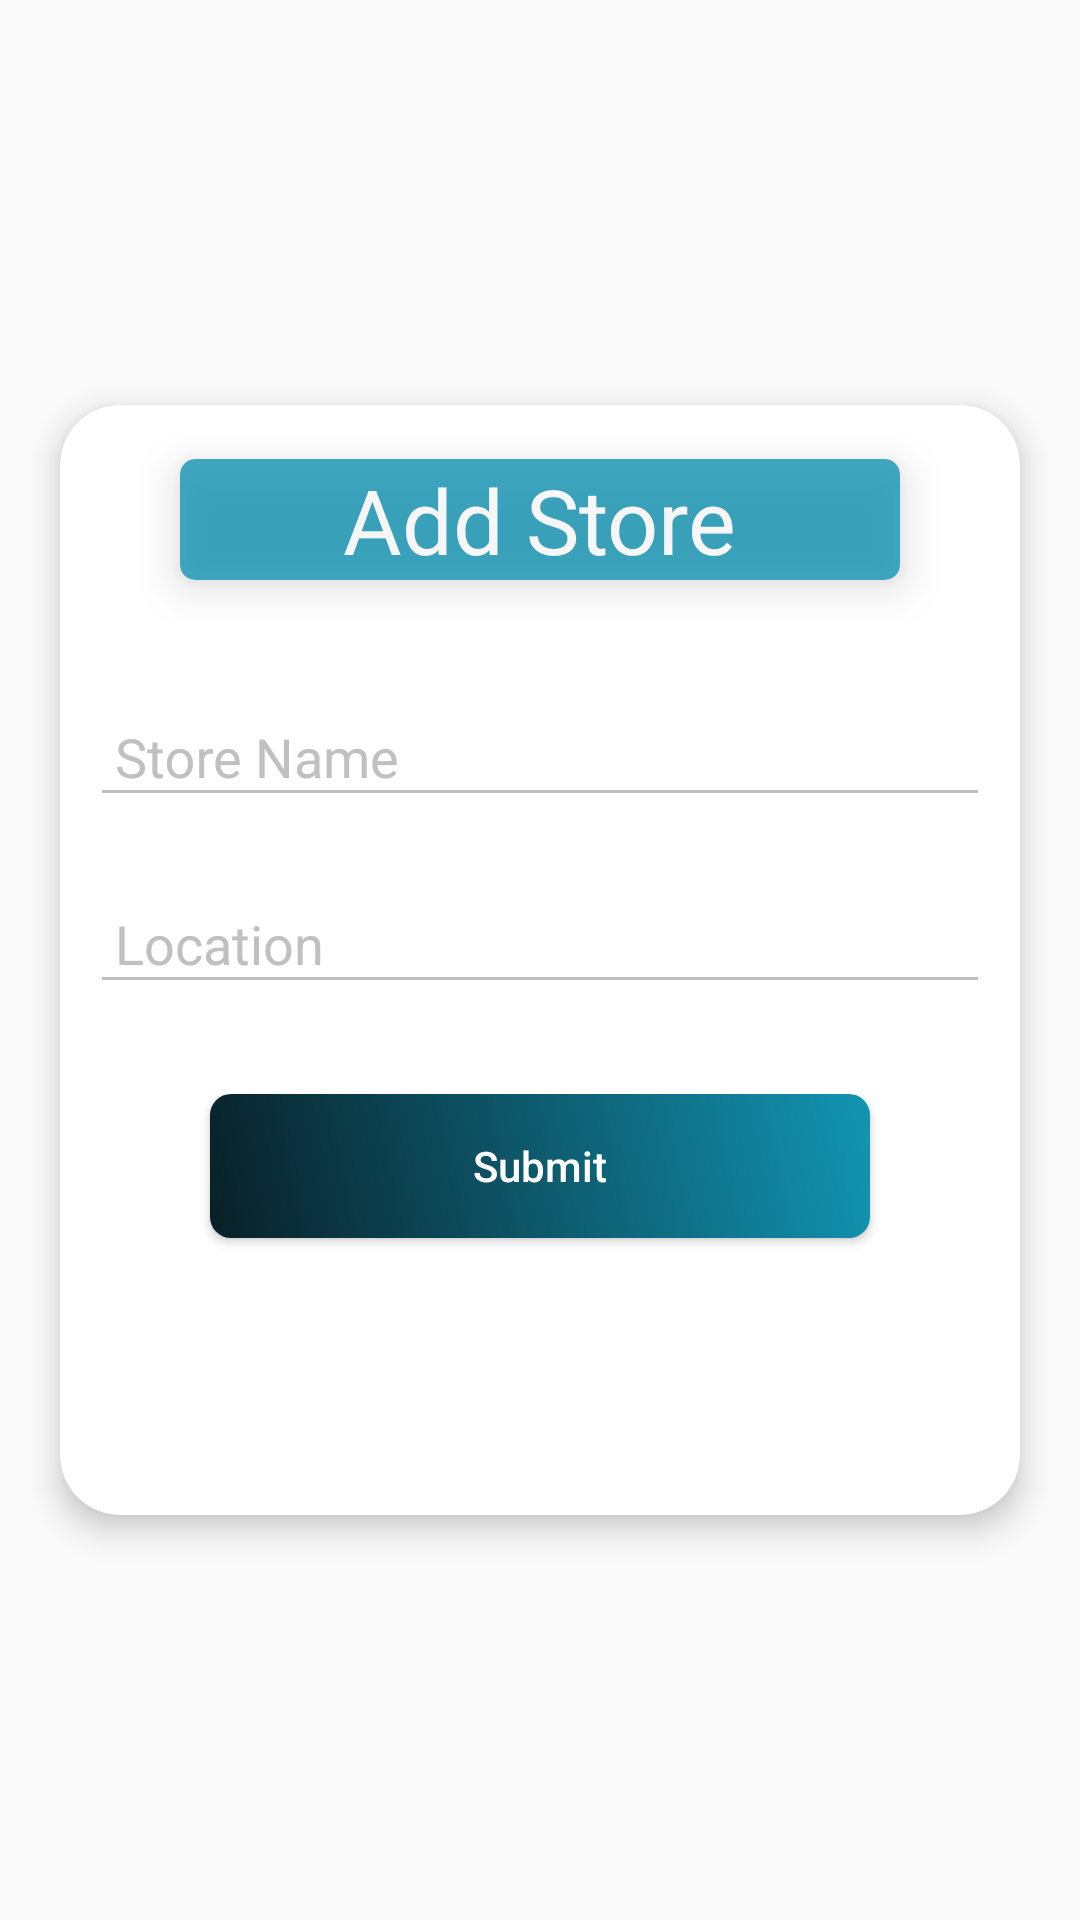

This screen was rendered from an Android layout file. Write that file and the resources it references.
<!-- AndroidManifest.xml: application theme AppTheme -->
<!-- res/layout/fragment_add_store.xml -->
<?xml version="1.0" encoding="utf-8"?>
<androidx.constraintlayout.widget.ConstraintLayout xmlns:android="http://schemas.android.com/apk/res/android"
    xmlns:tools="http://schemas.android.com/tools"
    android:layout_width="match_parent"
    android:layout_height="match_parent"
    xmlns:app="http://schemas.android.com/apk/res-auto"
    tools:context=".AddStoreFragment">

    <androidx.cardview.widget.CardView
        android:id="@+id/cardView"
        android:layout_width="wrap_content"
        android:layout_height="370dp"
        app:layout_constraintTop_toTopOf="parent"
        app:layout_constraintBottom_toBottomOf="parent"
        app:layout_constraintLeft_toLeftOf="parent"
        app:layout_constraintRight_toRightOf="parent"
        app:cardCornerRadius="20dp"
        app:cardElevation="6dp">

        <androidx.cardview.widget.CardView
            android:layout_width="240dp"
            android:layout_height="wrap_content"
            android:layout_gravity="center_horizontal"
            android:layout_marginTop="18dp"
            app:cardElevation="8dp"
            app:cardBackgroundColor="#1295B3"
            app:cardCornerRadius="5dp"
            android:alpha="0.80">

            <TextView
                android:layout_width="wrap_content"
                android:layout_height="wrap_content"
                android:text="Add Store"
                android:textSize="30dp"
                android:layout_gravity="center"
                android:textColor="#fff"/>

        </androidx.cardview.widget.CardView>

        <RelativeLayout
            android:layout_width="320dp"
            android:layout_height="wrap_content"
            android:layout_marginTop="60dp">

            <LinearLayout
                android:layout_width="match_parent"
                android:layout_height="wrap_content"
                android:layout_marginStart="10dp"
                android:layout_marginEnd="10dp"
                android:orientation="vertical"
                android:paddingTop="25dp">

                <com.google.android.material.textfield.TextInputLayout
                    android:layout_height="wrap_content"
                    android:layout_width="match_parent"
                    android:layout_marginTop="0dp"
                    android:theme="@style/EditScreenTextInputLayoutStyle">

                    <EditText
                        android:id="@+id/store_name"
                        android:layout_width="match_parent"
                        android:layout_height="wrap_content"
                        android:layout_marginTop="20dp"
                        android:hint=" Store Name"
                        android:textColor="#000"/>

                </com.google.android.material.textfield.TextInputLayout>

                <com.google.android.material.textfield.TextInputLayout
                    android:layout_height="wrap_content"
                    android:layout_width="match_parent"
                    android:layout_marginTop="10dp"
                    android:theme="@style/EditScreenTextInputLayoutStyle">

                    <EditText
                        android:id="@+id/location"
                        android:layout_width="match_parent"
                        android:layout_height="wrap_content"
                        android:layout_marginTop="20dp"
                        android:hint=" Location"
                        android:textColor="#000"/>

                </com.google.android.material.textfield.TextInputLayout>

                <androidx.constraintlayout.widget.ConstraintLayout
                    android:layout_width="match_parent"
                    android:layout_height="wrap_content"
                    android:layout_marginTop="30dp">
                    <Button
                        android:id="@+id/send2"
                        android:layout_width="match_parent"
                        android:layout_height="wrap_content"
                        android:layout_marginEnd="40dp"
                        android:layout_marginStart="40dp"
                        android:layout_marginBottom="22dp"
                        app:layout_constraintTop_toTopOf="parent"
                        android:background="@drawable/gradient_color"
                        android:text="Submit"
                        android:textAllCaps="false"
                        android:textColor="#fff"
                        android:theme="@style/MyButton"/>

                    <TextView
                        android:id="@+id/action_store"
                        android:layout_width="wrap_content"
                        android:layout_height="wrap_content"
                        app:layout_constraintStart_toStartOf="parent"
                        app:layout_constraintEnd_toEndOf="parent"
                        app:layout_constraintTop_toBottomOf="@+id/send2"
                        android:layout_marginTop="25dp"
                        android:layout_gravity="center_horizontal"
                        android:textSize="12sp"
                        android:textColor="#FF0000"/>

                </androidx.constraintlayout.widget.ConstraintLayout>

            </LinearLayout>

        </RelativeLayout>

    </androidx.cardview.widget.CardView>


</androidx.constraintlayout.widget.ConstraintLayout>
<!-- resources referenced by this layout -->
<resources>
  <!-- drawable gradient_color (drawable) -->
  <?xml version="1.0" encoding="utf-8"?>
  <shape xmlns:android="http://schemas.android.com/apk/res/android">
      <gradient
          android:startColor="#091F27"
          android:endColor="#1295B3"
          android:angle="45"/>
      <corners android:radius="7dp"/>
  
  </shape>
  <style name="EditScreenTextInputLayoutStyle" parent="Theme.AppCompat.Light.NoActionBar">
          <item name="colorControlNormal">#c0c0c0</item>
          <item name="colorControlActivated">@color/colorAccent</item>
          <item name="colorControlHighlight">@color/colorAccent</item>
          <item name="android:colorAccent">@color/colorAccent</item>
          <item name="android:textColorHint">#c0c0c0</item>
      </style>
  <style name="MyButton" parent="Theme.AppCompat.Light">
          <item name="colorControlHighlight">@color/colorAccent</item>
          <item name="colorButtonNormal">@color/colorPrimary</item>
      </style>
  <style name="AppTheme" parent="Theme.AppCompat.Light.NoActionBar">
          
          <item name="colorPrimary">@color/colorPrimary</item>
          
          <item name="colorPrimaryDark">@color/status_bar_color</item>
          <item name="colorAccent">@color/colorAccent</item>
          <item name="android:textColorHint">@color/colorWhite</item>
          <item name="android:textColor">@color/colorBlack</item>
          <item name="colorControlNormal">@color/colorWhite</item>
      </style>
  <color name="colorAccent">#FF4081</color>
  <color name="colorPrimary">#091F27</color>
  <color name="status_bar_color">#091F27</color>
  <color name="colorWhite">#ffffff</color>
  <color name="colorBlack">#000000</color>
</resources>
